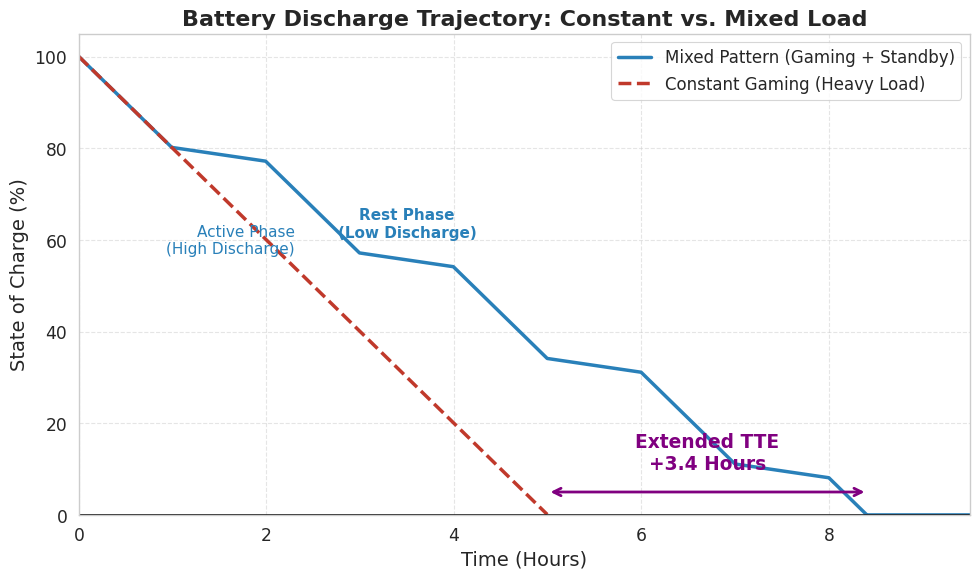

Python code for this plot:
import numpy as np
import matplotlib.pyplot as plt
import seaborn as sns

sns.set_theme(style="whitegrid", context="paper", font_scale=1.4)
plt.rcParams['font.family'] = 'sans-serif'


def plot_mixed_vs_constant_load():
    # 时间轴
    t = np.linspace(0, 10, 1000)

    # === 1. 持续高负载 (Constant Gaming) ===
    # 模拟一直玩游戏，平均电流大
    # 假设 5小时就没电了
    discharge_time_gaming = 5.0
    soc_gaming = 100 - (100 / discharge_time_gaming) * t
    soc_gaming = np.clip(soc_gaming, 0, 100)  # 不小于0

    # === 2. 慢速切换/混合模式 (Mixed Use) ===
    # 模拟: 1h 游戏 (高耗电) + 1h 视频/待机 (低耗电)
    # 这种模式下，平均电流比纯游戏小，所以能活得更久
    soc_mixed = [100.0]
    current_soc = 100.0
    dt = t[1] - t[0]
    period = 2.0  # 2小时一个周期

    for time_point in t[1:]:
        cycle_pos = time_point % period

        # 前1小时: 游戏 (掉电快, 斜率大)
        if cycle_pos < 1.0:
            rate = 20.0  # 每小时掉20% (和纯游戏类似)
        # 后1小时: 视频/待机 (掉电慢, 斜率小)
        else:
            rate = 3.0  # 每小时掉3%

        current_soc -= rate * dt
        soc_mixed.append(current_soc)

    soc_mixed = np.array(soc_mixed)
    soc_mixed = np.clip(soc_mixed, 0, 100)

    # === 绘图 ===
    plt.figure(figsize=(10, 6))

    # 绘制曲线
    # 混合模式 (阶梯状)
    plt.plot(t, soc_mixed, color='#2980b9', linewidth=2.5,
             label='Mixed Pattern (Gaming + Standby)')

    # 持续高负载 (直线陡峭)
    # 只画到电量耗尽
    mask_gaming = soc_gaming > 0
    plt.plot(t[mask_gaming], soc_gaming[mask_gaming], color='#c0392b', linewidth=2.5, linestyle='--',
             label='Constant Gaming (Heavy Load)')
    # 补齐到0的垂直线(视觉上)或停在0

    # 辅助线
    plt.axhline(0, color='black', linewidth=1.2)

    # === 标注特征 ===

    # 1. 阶梯特征标注
    # 找一个平缓段
    mid_flat = 3.5  # 第3.5小时是平缓段
    idx_flat = np.argmin(np.abs(t - mid_flat))
    plt.text(mid_flat, soc_mixed[idx_flat] + 5, "Rest Phase\n(Low Discharge)",
             color='#2980b9', fontsize=11, ha='center', fontweight='bold')

    # 找一个陡峭段
    mid_steep = 2.5  # 第2.5小时是陡峭段
    idx_steep = np.argmin(np.abs(t - mid_steep))
    plt.text(mid_steep - 0.2, soc_mixed[idx_steep] - 10, "Active Phase\n(High Discharge)",
             color='#2980b9', fontsize=11, ha='right')

    # 2. 寿命对比 (TTE Gap)
    # 纯游戏 TTE = 5h
    # 混合模式 TTE = ? (计算一下)
    tte_mixed = t[np.argmin(np.abs(soc_mixed - 0))]
    # 标注差距
    plt.annotate('', xy=(tte_mixed, 5), xytext=(5.0, 5),
                 arrowprops=dict(arrowstyle='<->', color='purple', lw=2))
    plt.text((tte_mixed + 5.0) / 2, 10, f'Extended TTE\n+{tte_mixed - 5.0:.1f} Hours',
             color='purple', ha='center', fontweight='bold')

    plt.title('Battery Discharge Trajectory: Constant vs. Mixed Load', fontsize=16, fontweight='bold')
    plt.xlabel('Time (Hours)', fontsize=14)
    plt.ylabel('State of Charge (%)', fontsize=14)
    plt.xlim(0, 9.5)
    plt.ylim(0, 105)
    plt.legend(loc='upper right', frameon=True, fontsize=12)
    plt.grid(True, linestyle='--', alpha=0.5)

    plt.tight_layout()
    plt.show()


if __name__ == "__main__":
    plot_mixed_vs_constant_load()
